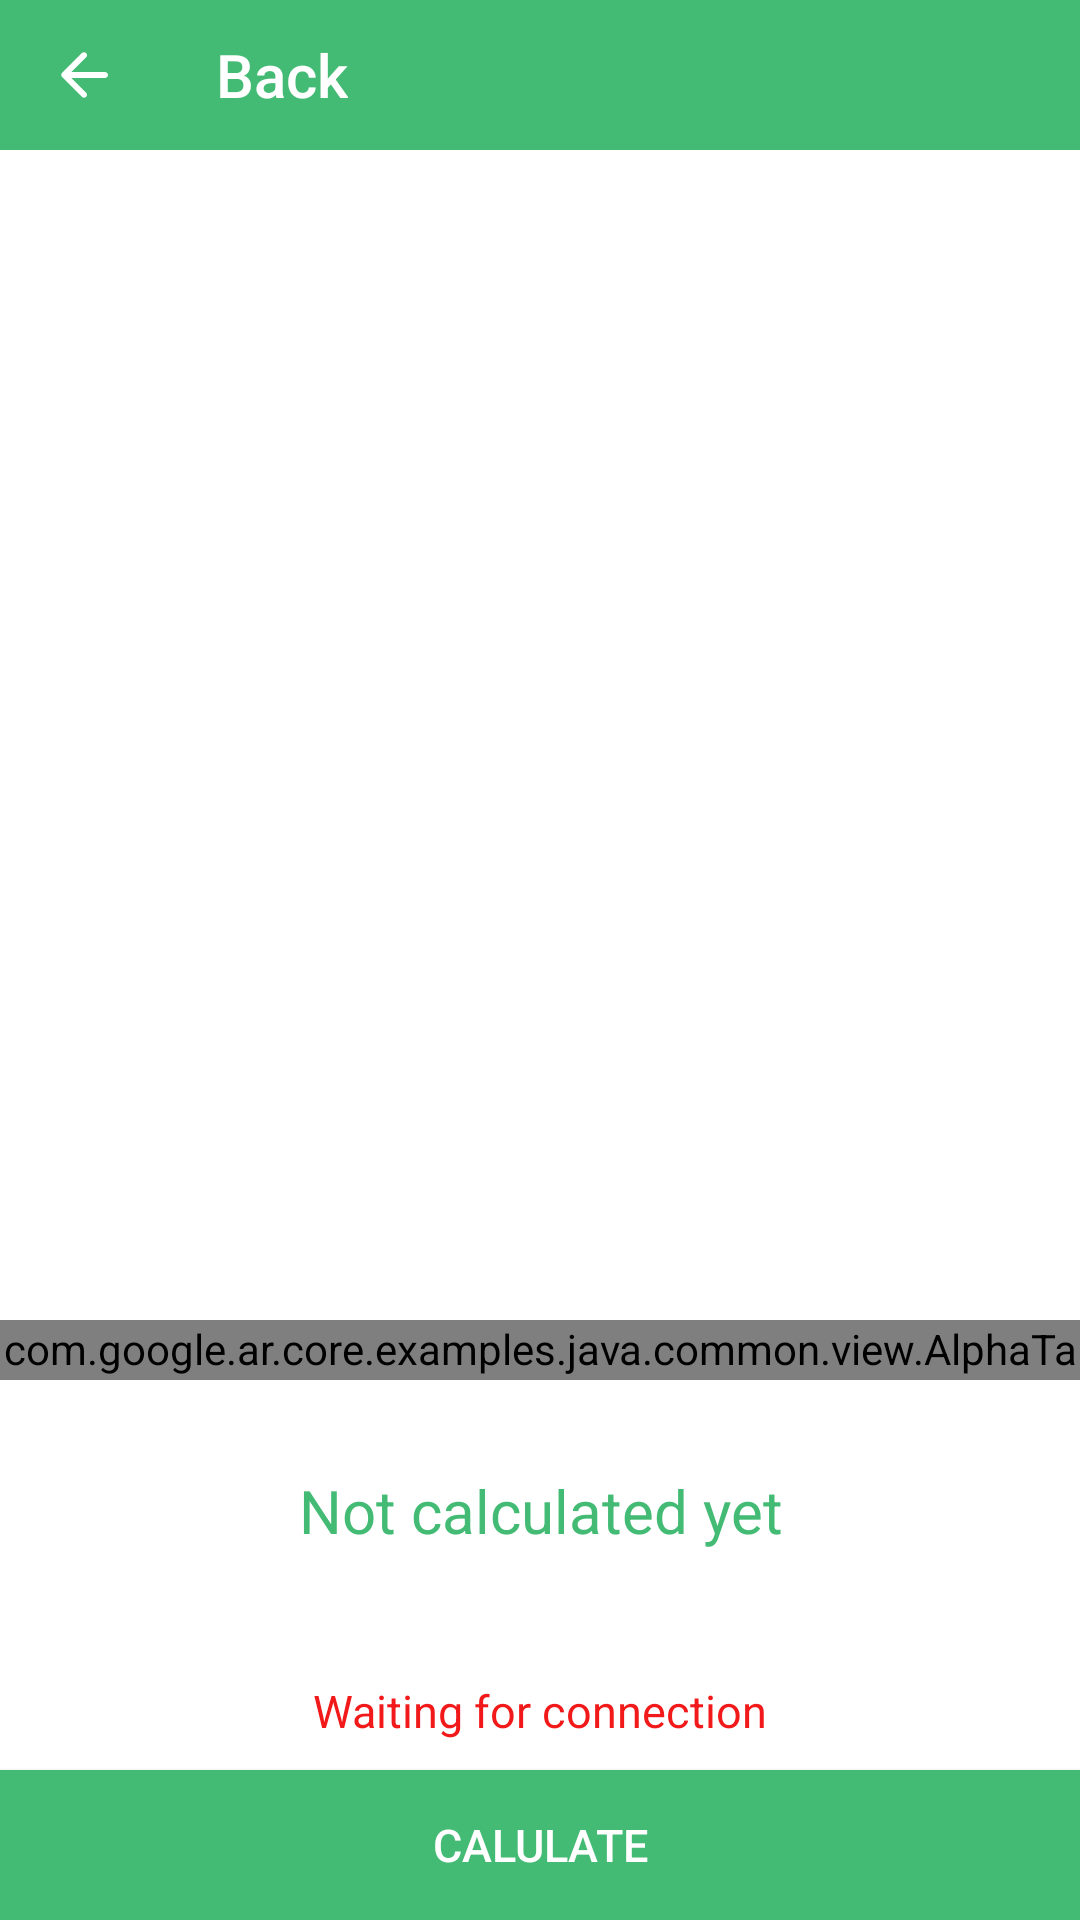

This screen was rendered from an Android layout file. Write that file and the resources it references.
<!-- AndroidManifest.xml: activity theme Theme.AppCompat.NoActionBar -->
<!-- res/layout/activity_item_detail.xml -->
<?xml version="1.0" encoding="utf-8"?>
<LinearLayout xmlns:android="http://schemas.android.com/apk/res/android"
    xmlns:tools="http://schemas.android.com/tools"
    xmlns:app="http://schemas.android.com/apk/res-auto"
    android:layout_width="match_parent"
    android:layout_height="match_parent"
    android:background="@color/color_white"
    tools:context="com.google.ar.core.examples.java.Tree.ItemDetailActivity"
    android:orientation="vertical">

    <com.google.android.material.appbar.MaterialToolbar
        android:id="@+id/materialToolbar"
        android:background="@color/base_color"
        android:layout_width="match_parent"
        android:layout_height="50dp"
        app:navigationIcon="@drawable/ic_back"
        app:title="Back"
        app:titleTextColor="@color/color_white" />

    <androidx.viewpager.widget.ViewPager
        android:id="@+id/mViewPager"
        android:layout_width="match_parent"
        android:layout_height="0dp"
        android:layout_weight="1" />
    <RelativeLayout
        android:layout_width="match_parent"
        android:layout_height="200dp"
        android:layout_marginTop="15dp">
        <com.google.ar.core.examples.java.common.view.AlphaTabsIndicator
            android:id="@+id/alphaIndicator"
            android:layout_width="match_parent"
            android:layout_height="20dp"
            android:background="@color/color_white"
            android:orientation="horizontal">

            <com.google.ar.core.examples.java.common.view.AlphaTabView
                android:layout_width="0dp"
                android:layout_height="match_parent"
                android:layout_weight="1"
                android:padding="5dp"
                app:tabText="RGB"
                app:tabTextSize="13sp"
                app:textColorNormal="@color/comui_tab"
                app:textColorSelected="@color/comui_tab_selected" />

            <com.google.ar.core.examples.java.common.view.AlphaTabView
                android:layout_width="0dp"
                android:layout_height="match_parent"
                android:layout_weight="1"
                android:padding="5dp"
                app:tabText="Abs Depth"
                app:tabTextSize="13sp"
                app:textColorNormal="@color/comui_tab"
                app:textColorSelected="@color/comui_tab_selected" />

            <com.google.ar.core.examples.java.common.view.AlphaTabView
                android:layout_width="0dp"
                android:layout_height="match_parent"
                android:layout_weight="1"
                android:padding="5dp"
                app:tabText="Ali Depth"
                app:tabTextSize="13sp"
                app:textColorNormal="@color/comui_tab"
                app:textColorSelected="@color/comui_tab_selected" />
            <com.google.ar.core.examples.java.common.view.AlphaTabView
                android:layout_width="0dp"
                android:layout_height="match_parent"
                android:layout_weight="1"
                android:padding="5dp"
                app:tabText="Mask"
                app:tabTextSize="13sp"
                app:textColorNormal="@color/comui_tab"
                app:textColorSelected="@color/comui_tab_selected" />
            <com.google.ar.core.examples.java.common.view.AlphaTabView
                android:layout_width="0dp"
                android:layout_height="match_parent"
                android:layout_weight="1"
                android:padding="5dp"
                app:tabText="3D Point Cloud"
                app:tabTextSize="13sp"
                app:textColorNormal="@color/comui_tab"
                app:textColorSelected="@color/comui_tab_selected" />
        </com.google.ar.core.examples.java.common.view.AlphaTabsIndicator>
        <TextView
            android:id="@+id/height"
            android:layout_width="match_parent"
            android:layout_height="wrap_content"
            android:layout_marginTop="50dp"
            android:background="@color/color_white"
            android:gravity="center"
            android:text="Not calculated yet"
            android:textColor="@color/base_color"
            android:textSize="20sp"
            android:layout_alignParentTop="true"
            />
        <LinearLayout
            android:layout_width="match_parent"
            android:layout_height="90dp"
            android:layout_marginTop="25dp"
            android:orientation="vertical">
            <ListView
                android:id="@+id/height_list"
                android:layout_width="match_parent"
                android:layout_height="match_parent"
                android:layout_alignParentLeft="true">
                <requestFocus/>
            </ListView>
        </LinearLayout>

        <TextView
            android:id="@+id/responseText"
            android:layout_width="match_parent"
            android:layout_height="wrap_content"
            android:layout_marginTop="120dp"
            android:gravity="center"
            android:text="Waiting for connection"
            android:textAlignment="center"
            android:textColor="@color/common_red"
            android:textSize="15sp" />

        <Button
            android:id="@+id/upload_button"
            android:layout_width="match_parent"
            android:layout_height="50dp"
            android:background="@color/base_color"
            android:text="Calulate"
            android:textColor="@color/color_white"
            android:textSize="15dp"
            android:layout_alignParentBottom="true"
            android:onClick="connectServer"/>
    </RelativeLayout>

</LinearLayout>
<!-- resources referenced by this layout -->
<resources>
  <color name="base_color">#44BB74</color>
  <color name="color_white">#ffffff</color>
  <color name="common_red">#f11919</color>
  <color name="comui_tab">#ff919293</color>
  <color name="comui_tab_selected">@color/base_color</color>
  <!-- drawable ic_back (drawable-xxhdpi) -->
  <?xml version="1.0" encoding="UTF-8" standalone="no"?>
  <vector xmlns:android="http://schemas.android.com/apk/res/android"
      android:width="24dp"
      android:height="24dp"
      android:autoMirrored="true"
      android:tint="#ffffff"
      android:viewportWidth="24.0"
      android:viewportHeight="24.0">
  
      <path
          android:fillColor="@android:color/white"
          android:pathData="M19,11H7.83l4.88,-4.88c0.39,-0.39 0.39,-1.03 0,-1.42l0,0c-0.39,-0.39 -1.02,-0.39 -1.41,0l-6.59,6.59c-0.39,0.39 -0.39,1.02 0,1.41l6.59,6.59c0.39,0.39 1.02,0.39 1.41,0l0,0c0.39,-0.39 0.39,-1.02 0,-1.41L7.83,13H19c0.55,0 1,-0.45 1,-1l0,0C20,11.45 19.55,11 19,11z" />
  
  </vector>
</resources>
